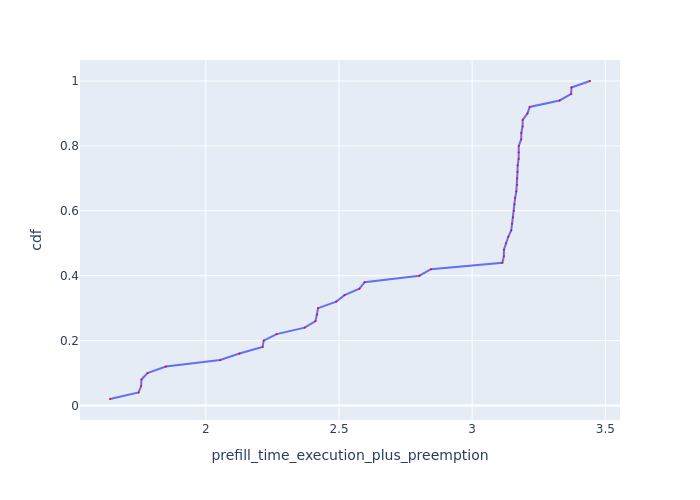

Source data for this figure (header and first rows):
Request Id, prefill_time_execution_plus_preemption, cdf
0_26, 1.64, 0.02
0_28, 1.747, 0.04
0_8, 1.757, 0.06
0_47, 1.758, 0.08
0_31, 1.781, 0.1
0_24, 1.85, 0.12
0_10, 2.054, 0.14
0_43, 2.126, 0.16
0_0, 2.213, 0.18
0_48, 2.217, 0.2
0_30, 2.266, 0.22
0_4, 2.371, 0.24
0_19, 2.412, 0.26
0_2, 2.418, 0.28
0_49, 2.422, 0.3
0_44, 2.49, 0.32
0_9, 2.521, 0.34
0_11, 2.577, 0.36
0_39, 2.596, 0.38
0_36, 2.802, 0.4
0_15, 2.845, 0.42
0_38, 3.113, 0.44
0_12, 3.119, 0.46
0_25, 3.119, 0.48
0_20, 3.127, 0.5
0_22, 3.136, 0.52
0_32, 3.147, 0.54
0_29, 3.15, 0.56
0_21, 3.153, 0.58
0_45, 3.157, 0.6
0_34, 3.159, 0.62
0_40, 3.161, 0.64
0_37, 3.166, 0.66
0_33, 3.169, 0.68
0_46, 3.169, 0.7
0_41, 3.17, 0.72
0_23, 3.171, 0.74
0_42, 3.175, 0.76
0_27, 3.175, 0.78
0_7, 3.175, 0.8
0_14, 3.184, 0.82
0_13, 3.185, 0.84
0_17, 3.189, 0.86
0_35, 3.19, 0.88
0_18, 3.208, 0.9
0_16, 3.216, 0.92
0_1, 3.329, 0.94
0_3, 3.372, 0.96
0_5, 3.373, 0.98
0_6, 3.443, 1.0
